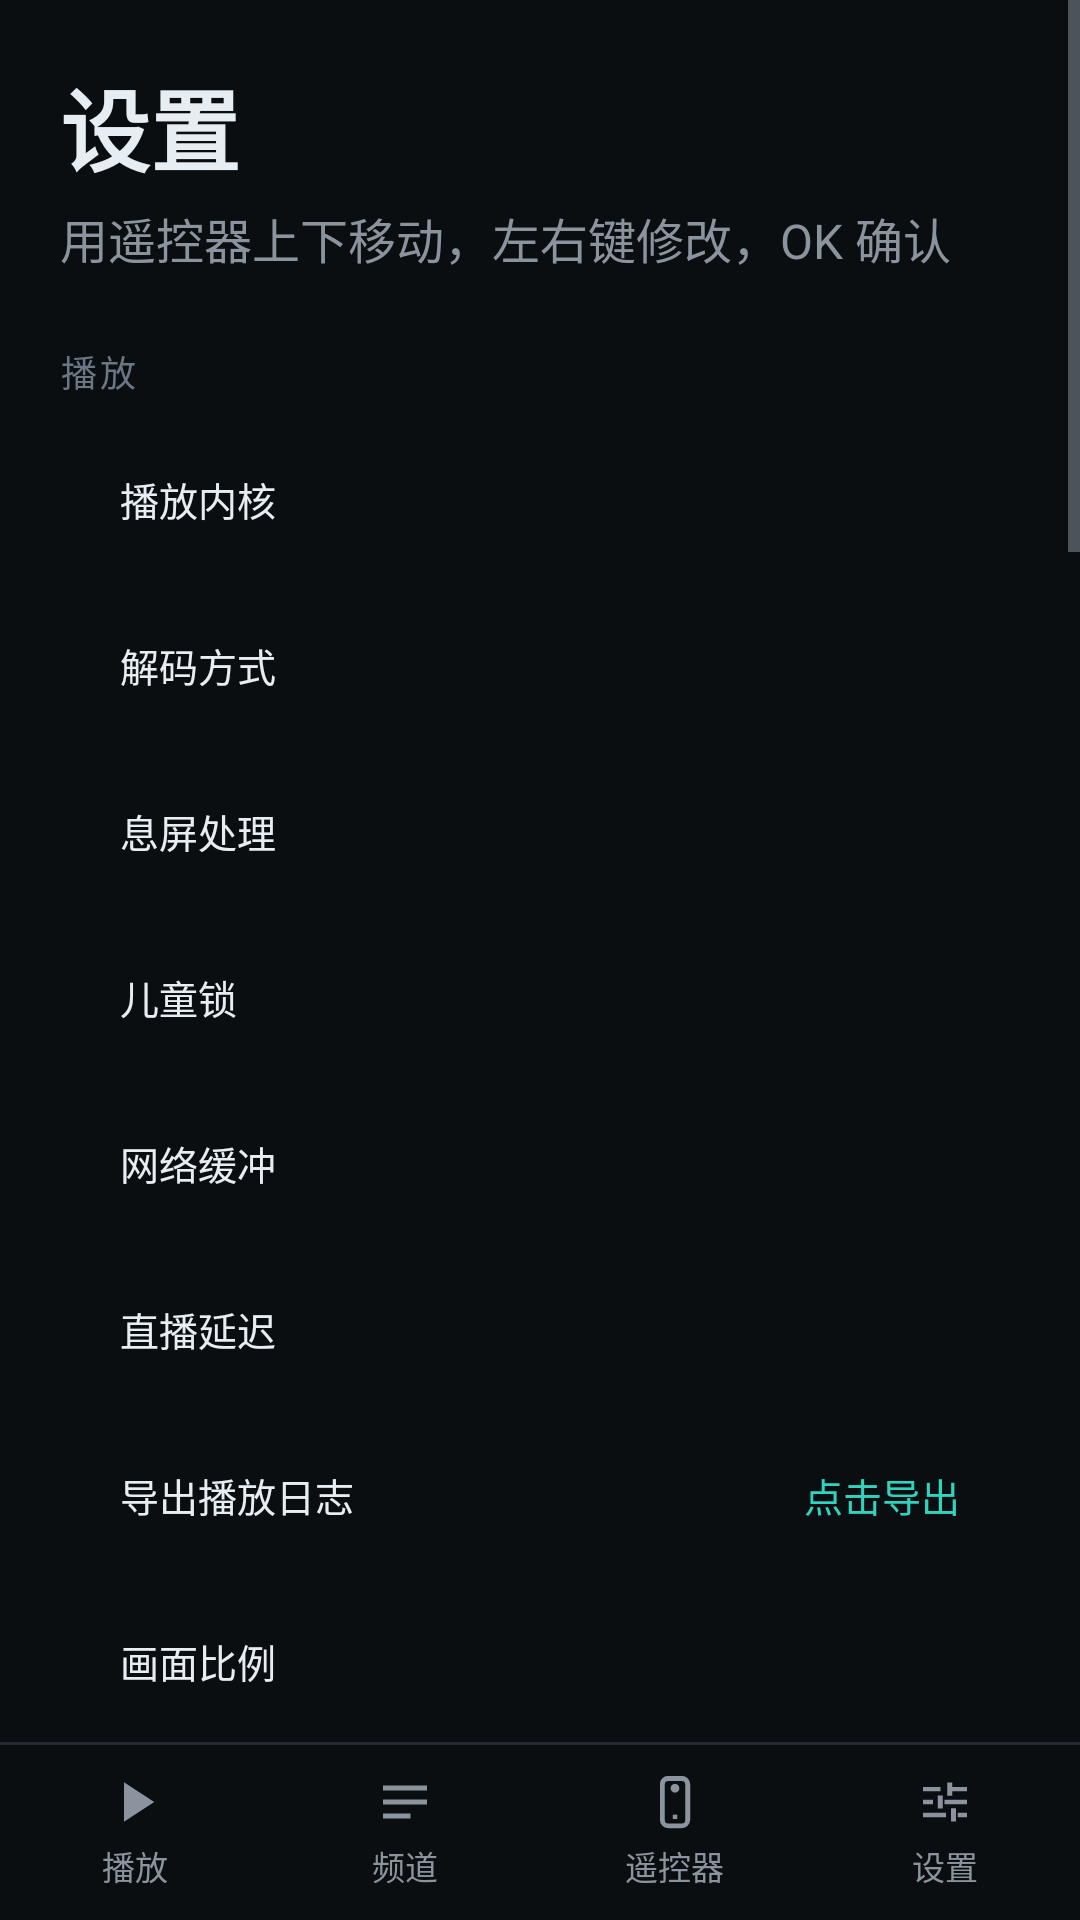

Produce the Android XML layout that renders to this screen, including the resource entries it uses.
<!-- AndroidManifest.xml: activity theme Theme.Litv.Overlay -->
<!-- res/layout/activity_settings.xml -->
<LinearLayout xmlns:android="http://schemas.android.com/apk/res/android"
    android:layout_width="match_parent"
    android:layout_height="match_parent"
    android:background="@color/bg"
    android:orientation="vertical">
<ScrollView
    android:layout_width="match_parent"
    android:layout_height="0dp"
    android:layout_weight="1">

    <LinearLayout
        android:layout_width="match_parent"
        android:layout_height="wrap_content"
        android:orientation="vertical"
        android:padding="@dimen/screen_padding">

        <TextView
            android:layout_width="wrap_content"
            android:layout_height="wrap_content"
            android:text="设置"
            android:textColor="@color/text_primary"
            android:textSize="30sp"
            android:textStyle="bold" />

        <TextView
            android:id="@+id/settingsHint"
            android:layout_width="wrap_content"
            android:layout_height="wrap_content"
            android:layout_marginTop="4dp"
            android:text="用遥控器上下移动，左右键修改，OK 确认"
            android:textColor="@color/text_secondary"
            android:textSize="16sp" />

        
        <TextView
            style="@style/SectionTitle"
            android:text="播放" />

        <LinearLayout
            android:id="@+id/rowEngine"
            style="@style/SettingRow">

            <TextView
                style="@style/SettingLabel"
                android:text="播放内核" />

            <TextView
                android:id="@+id/valueEngine"
                style="@style/SettingValue" />
        </LinearLayout>

        <LinearLayout
            android:id="@+id/rowDecode"
            style="@style/SettingRow">

            <TextView
                style="@style/SettingLabel"
                android:text="解码方式" />

            <TextView
                android:id="@+id/valueDecode"
                style="@style/SettingValue" />
        </LinearLayout>

        
        <LinearLayout
            android:id="@+id/rowScreenOff"
            style="@style/SettingRow">

            <TextView
                style="@style/SettingLabel"
                android:text="息屏处理" />

            <TextView
                android:id="@+id/valueScreenOff"
                style="@style/SettingValue" />
        </LinearLayout>

        
        <LinearLayout
            android:id="@+id/rowLock"
            style="@style/SettingRow">

            <TextView
                style="@style/SettingLabel"
                android:text="儿童锁" />

            <TextView
                android:id="@+id/valueLock"
                style="@style/SettingValue" />
        </LinearLayout>

        <LinearLayout
            android:id="@+id/rowBuffer"
            style="@style/SettingRow">

            <TextView
                style="@style/SettingLabel"
                android:text="网络缓冲" />

            <TextView
                android:id="@+id/valueBuffer"
                style="@style/SettingValue" />
        </LinearLayout>

        <LinearLayout
            android:id="@+id/rowLiveOffset"
            style="@style/SettingRow">

            <TextView
                style="@style/SettingLabel"
                android:text="直播延迟" />

            <TextView
                android:id="@+id/valueLiveOffset"
                style="@style/SettingValue" />
        </LinearLayout>

        <LinearLayout
            android:id="@+id/rowExportLog"
            style="@style/SettingRow">

            <TextView
                style="@style/SettingLabel"
                android:text="导出播放日志" />

            <TextView
                android:id="@+id/valueExportLog"
                style="@style/SettingValue"
                android:text="点击导出" />
        </LinearLayout>

        <LinearLayout
            android:id="@+id/rowAspect"
            style="@style/SettingRow">

            <TextView
                style="@style/SettingLabel"
                android:text="画面比例" />

            <TextView
                android:id="@+id/valueAspect"
                style="@style/SettingValue" />
        </LinearLayout>

        
        <TextView
            style="@style/SectionTitle"
            android:text="操作习惯" />

        <LinearLayout
            android:id="@+id/rowReverse"
            style="@style/SettingRow">

            <TextView
                style="@style/SettingLabel"
                android:text="换台方向反转" />

            <TextView
                android:id="@+id/valueReverse"
                style="@style/SettingValue" />
        </LinearLayout>

        <LinearLayout
            android:id="@+id/rowAv3a"
            style="@style/SettingRow">

            <TextView
                style="@style/SettingLabel"
                android:text="AV3A 音频解码" />

            <TextView
                android:id="@+id/valueAv3a"
                style="@style/SettingValue" />
        </LinearLayout>

        <LinearLayout
            android:id="@+id/rowAutoPlay"
            style="@style/SettingRow">

            <TextView
                style="@style/SettingLabel"
                android:text="开机自动播放上次频道" />

            <TextView
                android:id="@+id/valueAutoPlay"
                style="@style/SettingValue" />
        </LinearLayout>

        <LinearLayout
            android:id="@+id/rowNumberTimeout"
            style="@style/SettingRow">

            <TextView
                style="@style/SettingLabel"
                android:text="数字跳台等待" />

            <TextView
                android:id="@+id/valueNumberTimeout"
                style="@style/SettingValue" />
        </LinearLayout>

        <LinearLayout
            android:id="@+id/rowUiMode"
            style="@style/SettingRow">

            <TextView
                style="@style/SettingLabel"
                android:text="界面模式" />

            <TextView
                android:id="@+id/valueUiMode"
                style="@style/SettingValue" />
        </LinearLayout>

        <LinearLayout
            android:id="@+id/rowStartTimeout"
            style="@style/SettingRow">

            <TextView
                style="@style/SettingLabel"
                android:text="起播超时" />

            <TextView
                android:id="@+id/valueStartTimeout"
                style="@style/SettingValue" />
        </LinearLayout>

        <LinearLayout
            android:id="@+id/rowRetry"
            style="@style/SettingRow">

            <TextView
                style="@style/SettingLabel"
                android:text="超时重试次数" />

            <TextView
                android:id="@+id/valueRetry"
                style="@style/SettingValue" />
        </LinearLayout>

        
        <TextView
            style="@style/SectionTitle"
            android:text="网络" />

        <LinearLayout
            android:id="@+id/rowDoh"
            style="@style/SettingRow">

            <TextView
                style="@style/SettingLabel"
                android:text="加密 DNS（DoH）" />

            <TextView
                android:id="@+id/valueDoh"
                style="@style/SettingValue" />
        </LinearLayout>

        <LinearLayout
            android:id="@+id/rowDohProvider"
            style="@style/SettingRow">

            <TextView
                style="@style/SettingLabel"
                android:text="DoH 服务商" />

            <TextView
                android:id="@+id/valueDohProvider"
                style="@style/SettingValue" />
        </LinearLayout>

        <LinearLayout
            android:id="@+id/rowIpMode"
            style="@style/SettingRow">

            <TextView
                style="@style/SettingLabel"
                android:text="IP 协议偏好" />

            <TextView
                android:id="@+id/valueIpMode"
                style="@style/SettingValue" />
        </LinearLayout>

        <LinearLayout
            android:id="@+id/rowHlsNoCache"
            style="@style/SettingRow">

            <TextView
                style="@style/SettingLabel"
                android:text="直播列表强制刷新（不吃缓存）" />

            <TextView
                android:id="@+id/valueHlsNoCache"
                style="@style/SettingValue" />
        </LinearLayout>

        <LinearLayout
            android:id="@+id/rowAutoRelay"
            style="@style/SettingRow">

            <TextView
                style="@style/SettingLabel"
                android:text="直连失败时自动改用中转" />

            <TextView
                android:id="@+id/valueAutoRelay"
                style="@style/SettingValue" />
        </LinearLayout>

        
        <TextView
            style="@style/SectionTitle"
            android:text="界面" />

        <LinearLayout
            android:id="@+id/rowUiScale"
            style="@style/SettingRow">

            <TextView
                style="@style/SettingLabel"
                android:text="界面缩放" />

            <TextView
                android:id="@+id/valueUiScale"
                style="@style/SettingValue" />
        </LinearLayout>

        <LinearLayout
            android:id="@+id/rowShowStatus"
            style="@style/SettingRow">

            <TextView
                style="@style/SettingLabel"
                android:text="显示播放状态叠加" />

            <TextView
                android:id="@+id/valueShowStatus"
                style="@style/SettingValue" />
        </LinearLayout>

        
        <TextView
            style="@style/SectionTitle"
            android:text="关于" />

        <LinearLayout
            android:id="@+id/rowKeymap"
            style="@style/SettingRow">

            <TextView
                style="@style/SettingLabel"
                android:text="遥控器操作说明" />

            <TextView
                android:id="@+id/valueKeymap"
                style="@style/SettingValue" />
        </LinearLayout>

        <LinearLayout
            android:id="@+id/rowDevice"
            style="@style/SettingRow">

            <TextView
                style="@style/SettingLabel"
                android:text="本机信息" />

            <TextView
                android:id="@+id/valueDevice"
                style="@style/SettingValue" />
        </LinearLayout>

        <LinearLayout
            android:id="@+id/rowServer"
            style="@style/SettingRow">

            <TextView
                style="@style/SettingLabel"
                android:text="服务器" />

            <TextView
                android:id="@+id/valueServer"
                style="@style/SettingValue" />
        </LinearLayout>

        <LinearLayout
            android:id="@+id/rowUnbind"
            style="@style/SettingRow">

            <TextView
                style="@style/SettingLabel"
                android:text="解绑本机（需重新绑定）" />

            <TextView
                android:id="@+id/valueUnbind"
                style="@style/SettingValue"
                android:text="按 OK 执行" />
        </LinearLayout>

        <TextView
            android:id="@+id/status"
            android:layout_width="match_parent"
            android:layout_height="wrap_content"
            android:layout_marginTop="24dp"
            android:textColor="@color/accent"
            android:textSize="16sp" />
    </LinearLayout>
</ScrollView>

    <include layout="@layout/view_bottom_tabs" />
</LinearLayout>
<!-- res/layout/view_bottom_tabs.xml (included above) -->
<?xml version="1.0" encoding="utf-8"?>
<LinearLayout xmlns:android="http://schemas.android.com/apk/res/android"
    android:layout_width="match_parent"
    android:layout_height="wrap_content"
    android:orientation="vertical">

    <View
        android:layout_width="match_parent"
        android:layout_height="1dp"
        android:background="@color/divider" />

    <LinearLayout
        android:layout_width="match_parent"
        android:layout_height="wrap_content"
        android:background="@color/bg"
        android:orientation="horizontal"
        android:paddingTop="6dp"
        android:paddingBottom="8dp">

        <LinearLayout
            android:id="@+id/itemPlay"
            android:layout_width="0dp"
            android:layout_height="wrap_content"
            android:layout_weight="1"
            android:background="?android:attr/selectableItemBackground"
            android:clickable="true"
            android:focusable="true"
            android:gravity="center"
            android:orientation="vertical"
            android:paddingVertical="2dp">

            <ImageView
                android:id="@+id/iconPlay"
                android:layout_width="22dp"
                android:layout_height="22dp"
                android:contentDescription="@null"
                android:src="@drawable/ic_tab_play" />

            <TextView
                android:id="@+id/tabPlay"
                style="@style/PhoneTab"
                android:layout_width="wrap_content"
                android:layout_height="wrap_content"
                android:layout_marginTop="2dp"
                android:text="播放" />
        </LinearLayout>

        <LinearLayout
            android:id="@+id/itemChannel"
            android:layout_width="0dp"
            android:layout_height="wrap_content"
            android:layout_weight="1"
            android:background="?android:attr/selectableItemBackground"
            android:clickable="true"
            android:focusable="true"
            android:gravity="center"
            android:orientation="vertical"
            android:paddingVertical="2dp">

            <ImageView
                android:id="@+id/iconChannel"
                android:layout_width="22dp"
                android:layout_height="22dp"
                android:contentDescription="@null"
                android:src="@drawable/ic_tab_channel" />

            <TextView
                android:id="@+id/tabChannel"
                style="@style/PhoneTab"
                android:layout_width="wrap_content"
                android:layout_height="wrap_content"
                android:layout_marginTop="2dp"
                android:text="频道" />
        </LinearLayout>

        <LinearLayout
            android:id="@+id/itemRemote"
            android:layout_width="0dp"
            android:layout_height="wrap_content"
            android:layout_weight="1"
            android:background="?android:attr/selectableItemBackground"
            android:clickable="true"
            android:focusable="true"
            android:gravity="center"
            android:orientation="vertical"
            android:paddingVertical="2dp">

            <ImageView
                android:id="@+id/iconRemote"
                android:layout_width="22dp"
                android:layout_height="22dp"
                android:contentDescription="@null"
                android:src="@drawable/ic_tab_remote" />

            <TextView
                android:id="@+id/tabRemote"
                style="@style/PhoneTab"
                android:layout_width="wrap_content"
                android:layout_height="wrap_content"
                android:layout_marginTop="2dp"
                android:text="遥控器" />
        </LinearLayout>

        <LinearLayout
            android:id="@+id/itemSettings"
            android:layout_width="0dp"
            android:layout_height="wrap_content"
            android:layout_weight="1"
            android:background="?android:attr/selectableItemBackground"
            android:clickable="true"
            android:focusable="true"
            android:gravity="center"
            android:orientation="vertical"
            android:paddingVertical="2dp">

            <ImageView
                android:id="@+id/iconSettings"
                android:layout_width="22dp"
                android:layout_height="22dp"
                android:contentDescription="@null"
                android:src="@drawable/ic_tab_settings" />

            <TextView
                android:id="@+id/tabSettings"
                style="@style/PhoneTab"
                android:layout_width="wrap_content"
                android:layout_height="wrap_content"
                android:layout_marginTop="2dp"
                android:text="设置" />
        </LinearLayout>
    </LinearLayout>
</LinearLayout>
<!-- resources referenced by this layout -->
<resources>
  <color name="accent">#FF2DD4BF</color>
  <color name="bg">#FF0B0E11</color>
  <color name="divider">#FF232A33</color>
  <color name="text_primary">#FFE6EDF3</color>
  <color name="text_secondary">#FF8B949E</color>
  <dimen name="screen_padding">48dp</dimen>
  <!-- drawable ic_tab_channel (drawable) -->
  <?xml version="1.0" encoding="utf-8"?>
  <vector xmlns:android="http://schemas.android.com/apk/res/android"
      android:width="22dp"
      android:height="22dp"
      android:viewportWidth="24"
      android:viewportHeight="24">
      <path
          android:fillColor="#FF8B949E"
          android:pathData="M4,6h16v1.8H4zM4,11.1h16v1.8H4zM4,16.2h10v1.8H4z" />
  </vector>
  <!-- drawable ic_tab_play (drawable) -->
  <?xml version="1.0" encoding="utf-8"?>
  <vector xmlns:android="http://schemas.android.com/apk/res/android"
      android:width="22dp"
      android:height="22dp"
      android:viewportWidth="24"
      android:viewportHeight="24">
      <path
          android:fillColor="#FF8B949E"
          android:pathData="M8,4.8L19,12L8,19.2Z" />
  </vector>
  <style name="PhoneTab">
          <item name="android:layout_width">wrap_content</item>
          <item name="android:layout_height">wrap_content</item>
          <item name="android:gravity">center</item>
          <item name="android:paddingVertical">0dp</item>
          <item name="android:textColor">@color/text_secondary</item>
          <item name="android:textSize">11sp</item>
      </style>
  <style name="SectionTitle">
          <item name="android:layout_width">match_parent</item>
          <item name="android:layout_height">wrap_content</item>
          <item name="android:layout_marginTop">24dp</item>
          <item name="android:layout_marginBottom">6dp</item>
          <item name="android:letterSpacing">0.08</item>
          <item name="android:textColor">@color/text_tertiary</item>
          <item name="android:textSize">12sp</item>
      </style>
  <style name="SettingLabel">
          <item name="android:layout_width">0dp</item>
          <item name="android:layout_height">wrap_content</item>
          <item name="android:layout_weight">1</item>
          <item name="android:textColor">@color/text_primary</item>
          <item name="android:textSize">13sp</item>
      </style>
  <style name="SettingValue">
          <item name="android:layout_width">wrap_content</item>
          <item name="android:layout_height">wrap_content</item>
          <item name="android:textColor">@color/accent</item>
          <item name="android:textSize">13sp</item>
      </style>
  <style name="Theme.Litv.Overlay" parent="Theme.Litv">
          <item name="android:windowIsTranslucent">true</item>
          <item name="android:windowBackground">#F2000000</item>
          <item name="android:windowNoTitle">true</item>
          <item name="android:backgroundDimEnabled">false</item>
          <item name="android:windowAnimationStyle">@null</item>
      </style>
  <color name="text_tertiary">#FF6B7785</color>
  <style name="Theme.Litv" parent="Theme.AppCompat.NoActionBar">
          <item name="android:windowBackground">@color/bg</item>
          <item name="android:colorBackground">@color/bg</item>
          <item name="android:textColorPrimary">@color/text_primary</item>
          <item name="android:textColorSecondary">@color/text_secondary</item>
          <item name="android:statusBarColor">@color/bg</item>
          <item name="android:navigationBarColor">@color/bg</item>
      </style>
</resources>
